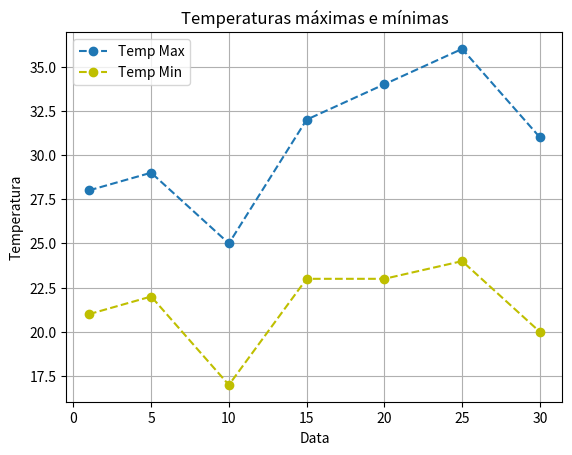

The script that saved this image:
from matplotlib import pyplot as plt

eixo_x_dias = [1,5,10,15,20,25,30]
eixo_y_temp_max = [28,29,25,32,34,36,31]
eixo_y_temp_min = [21,22,17,23,23,24,20]

plt.title('Temperaturas máximas e mínimas')
plt.xlabel('Data')
plt.ylabel('Temperatura')


plt.plot(eixo_x_dias,eixo_y_temp_max,linestyle='--',marker='o')
plt.plot(eixo_x_dias,eixo_y_temp_min,color='y',linestyle='--',marker='o')

plt.legend(['Temp Max','Temp Min'])
plt.grid(True)

plt.show()
